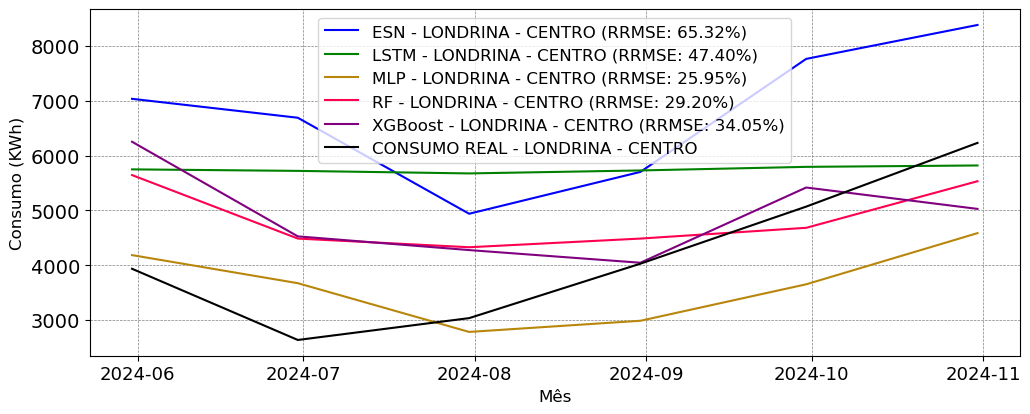

The table this chart was drawn from, first rows:
; MAPE; RRMSE
ESN; 0.7061; 0.6532
LSTM; 0.5209; 0.474
MLP; 0.2232; 0.2595
RF; 0.3101; 0.292
XGBoost; 0.3295; 0.3405
